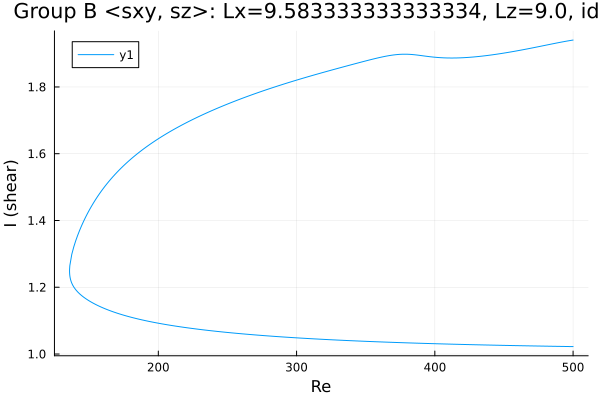

The table this chart was drawn from, first rows:
Re, shear
500.0, 1.022
499.9, 1.022
498.5, 1.022
497.1, 1.022
495.7, 1.023
494.3, 1.023
492.9, 1.023
491.5, 1.023
490, 1.023
488.6, 1.023
487.2, 1.023
485.8, 1.023
484.4, 1.023
483, 1.023
481.6, 1.023
480.2, 1.024
478.7, 1.024
477.3, 1.024
475.9, 1.024
474.5, 1.024
473.1, 1.024
471.7, 1.024
470.3, 1.024
468.8, 1.024
467.4, 1.025
466, 1.025
464.6, 1.025
463.2, 1.025
461.8, 1.025
460.4, 1.025
458.9, 1.025
457.5, 1.025
456.1, 1.025
454.7, 1.026
453.3, 1.026
451.9, 1.026
450.5, 1.026
449, 1.026
447.6, 1.026
446.2, 1.026
444.8, 1.026
443.4, 1.027
442, 1.027
440.6, 1.027
439.1, 1.027
437.7, 1.027
436.3, 1.027
434.9, 1.027
433.5, 1.027
432.1, 1.028
430.7, 1.028
429.2, 1.028
427.8, 1.028
426.4, 1.028
425, 1.028
423.6, 1.028
422.2, 1.029
420.8, 1.029
419.3, 1.029
417.9, 1.029
... 523 more rows
